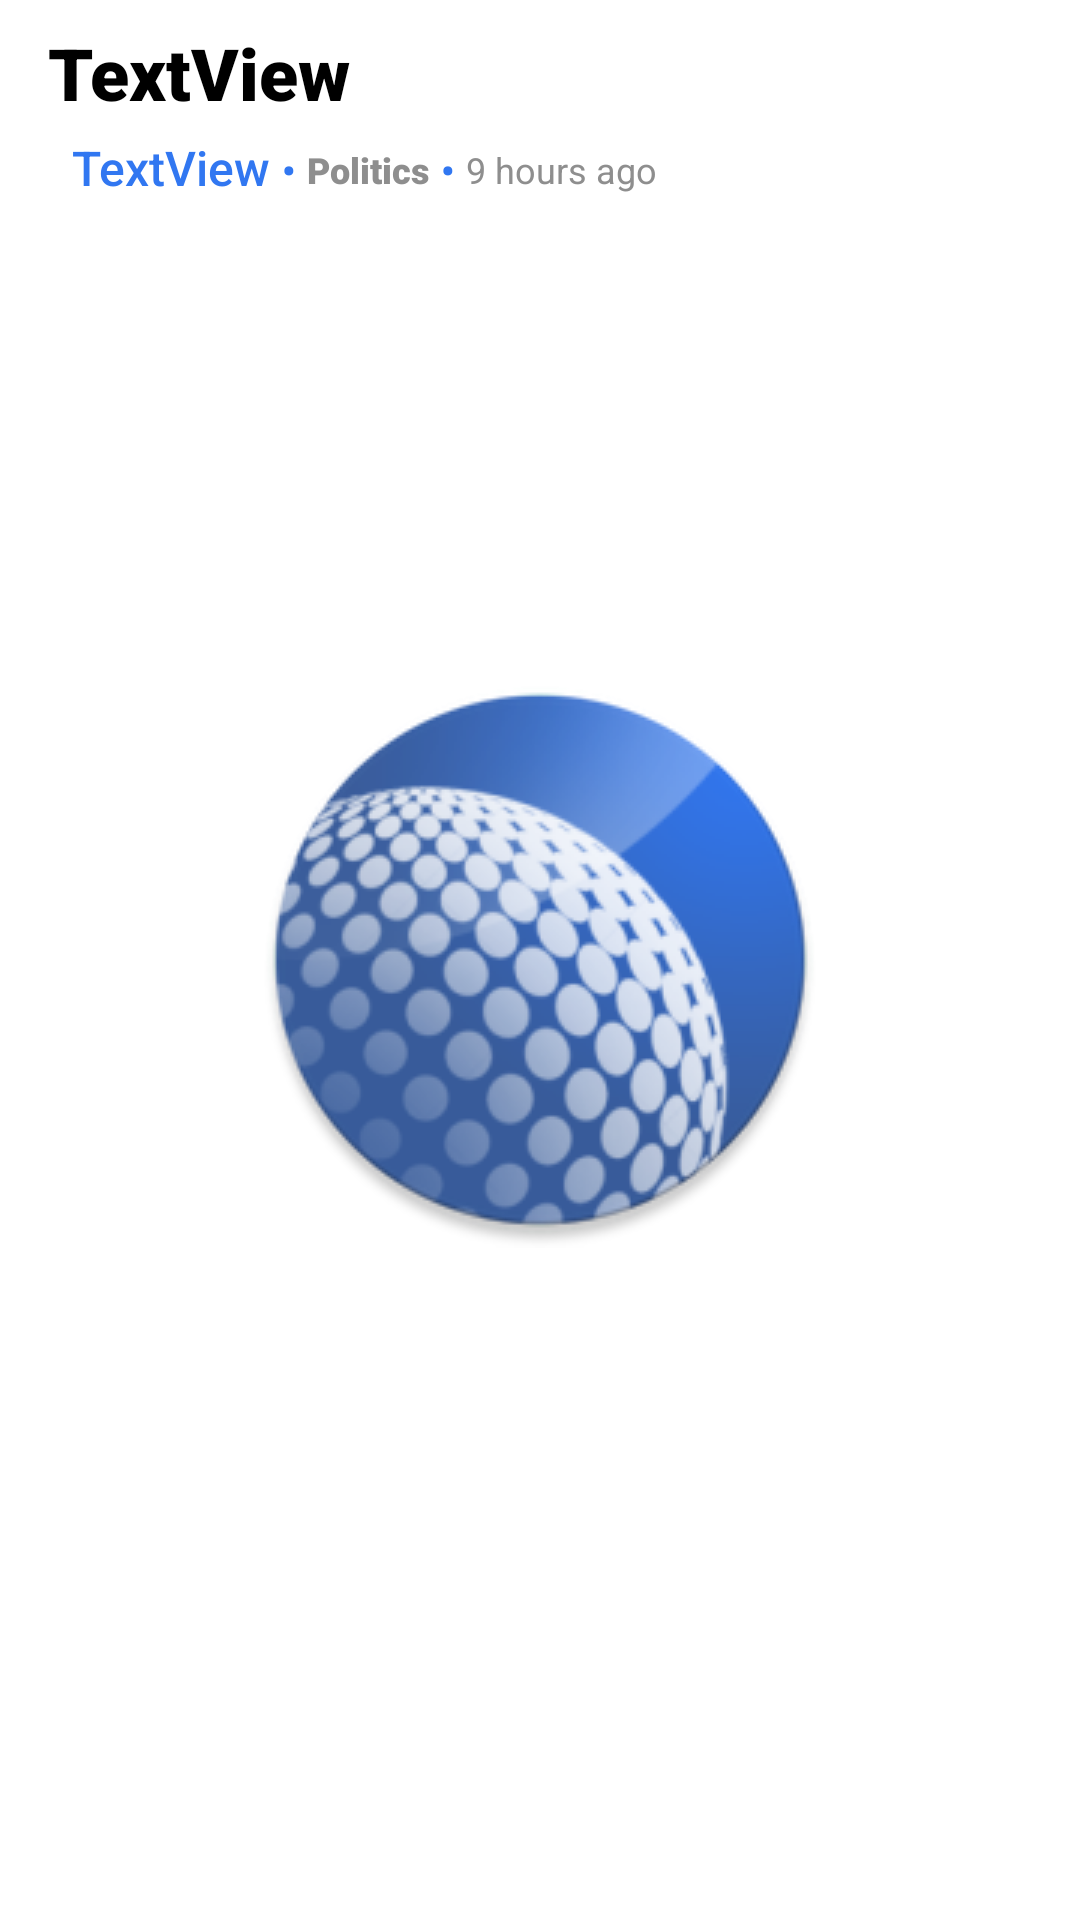

The Android layout XML behind this screen, and the referenced resources:
<!-- AndroidManifest.xml: application theme SplashTheme -->
<!-- res/layout/details_main_header.xml -->
<?xml version="1.0" encoding="utf-8"?>
<androidx.constraintlayout.widget.ConstraintLayout xmlns:android="http://schemas.android.com/apk/res/android"
    xmlns:app="http://schemas.android.com/apk/res-auto"
    android:id="@+id/mainHeaderCL"
    android:layout_width="match_parent"
    android:layout_height="wrap_content"
    android:visibility="visible">

    <TextView
        android:id="@+id/sourceTextView"
        app:layout_constraintBottom_toBottomOf="@+id/categoryTextView"
        app:layout_constraintStart_toEndOf="@+id/sourceImageView"
        app:layout_constraintTop_toBottomOf="@+id/titleTextView"
        android:layout_width="0dp"
        android:layout_height="wrap_content"
        android:layout_marginStart="8dp"
        android:layout_marginTop="8dp"
        android:layout_marginEnd="8dp"
        android:ellipsize="end"
        android:fontFamily="sans-serif-medium"
        android:includeFontPadding="false"
        android:maxLines="1"
        android:text="TextView"
        android:textColor="@color/accentPrimary"
        android:textSize="16sp" />

    <ImageView
        android:id="@+id/sourceImageView"
        app:layout_constraintBottom_toBottomOf="@+id/categoryTextView"
        app:layout_constraintStart_toStartOf="@+id/titleTextView"
        app:layout_constraintTop_toBottomOf="@+id/titleTextView"
        app:srcCompat="@drawable/googleg_standard_color_18"
        android:layout_width="wrap_content"
        android:layout_height="15dp"
        android:layout_marginTop="8dp"
        android:adjustViewBounds="true"
        android:scaleType="fitXY" />

    <TextView
        android:id="@+id/categoryTextView"
        app:layout_constraintStart_toEndOf="@+id/firstDotTextView"
        app:layout_constraintTop_toBottomOf="@+id/titleTextView"
        android:layout_width="wrap_content"
        android:layout_height="wrap_content"
        android:layout_marginStart="4dp"
        android:layout_marginTop="8dp"
        android:fontFamily="sans-serif-black"
        android:text="Politics"
        android:textColor="@color/tertiary"
        android:textSize="12sp" />

    <TextView
        android:id="@+id/postedTimeTextView5"
        app:layout_constraintStart_toEndOf="@+id/categoryTextView"
        app:layout_constraintTop_toBottomOf="@+id/titleTextView"
        android:layout_width="wrap_content"
        android:layout_height="wrap_content"
        android:layout_marginStart="4dp"
        android:layout_marginTop="8dp"
        android:fontFamily="sans-serif-black"
        android:text="•"
        android:textColor="@color/accentPrimary"
        android:textSize="12sp" />

    <TextView
        android:id="@+id/firstDotTextView"
        app:layout_constraintStart_toEndOf="@+id/sourceTextView"
        app:layout_constraintTop_toBottomOf="@+id/titleTextView"
        android:layout_width="wrap_content"
        android:layout_height="wrap_content"
        android:layout_marginStart="4dp"
        android:layout_marginTop="8dp"
        android:fontFamily="sans-serif-black"
        android:text="•"
        android:textColor="@color/accentPrimary"
        android:textSize="12sp" />

    <TextView
        android:id="@+id/postedTimeTextView"
        app:layout_constraintStart_toEndOf="@+id/postedTimeTextView5"
        app:layout_constraintTop_toBottomOf="@+id/titleTextView"
        android:layout_width="wrap_content"
        android:layout_height="wrap_content"
        android:layout_marginStart="4dp"
        android:layout_marginTop="8dp"
        android:text="9 hours ago"
        android:textColor="@color/tertiary"
        android:textSize="12sp" />

    <TextView
        android:id="@+id/titleTextView"
        app:layout_constraintEnd_toEndOf="parent"
        app:layout_constraintStart_toStartOf="parent"
        app:layout_constraintTop_toTopOf="parent"
        android:layout_width="match_parent"
        android:layout_height="wrap_content"
        android:layout_marginStart="16dp"
        android:layout_marginTop="8dp"
        android:layout_marginEnd="16dp"
        android:fontFamily="sans-serif-black"
        android:text="TextView"
        android:textColor="@color/primary"
        android:textSize="24sp" />
</androidx.constraintlayout.widget.ConstraintLayout>
<!-- resources referenced by this layout -->
<resources>
  <color name="accentPrimary">#3177F1</color>
  <color name="primary">#000000</color>
  <color name="tertiary">#8E8E8E</color>
  <style name="SplashTheme" parent="Theme.MaterialComponents.DayNight.NoActionBar">
          <item name="colorPrimary">@color/accentPrimary</item>
          <item name="colorPrimaryDark">@color/accentPrimary</item>
          <item name="colorAccent">@color/accentPrimary</item>
          <item name="android:statusBarColor">@android:color/white</item>
          <item name="android:navigationBarColor">@android:color/white</item> 
          <item name="android:windowBackground">@drawable/splash_bg</item>
      </style>
  <!-- drawable splash_bg (drawable) -->
  <?xml version="1.0" encoding="utf-8"?>
  <layer-list xmlns:android="http://schemas.android.com/apk/res/android">
  
      <item
          android:drawable="@color/background"/>
  
      <item>
          <bitmap
  
              android:antialias="false"
              android:mipMap="true"
              android:filter="true"
              android:gravity="center"
              android:src="@drawable/ic_launcher_round">
          </bitmap>
  
      </item>
  
  </layer-list>
  <color name="background">#FFFFFF</color>
  <!-- drawable ic_launcher_round: png bitmap (drawable, 44117 bytes) -->
</resources>
